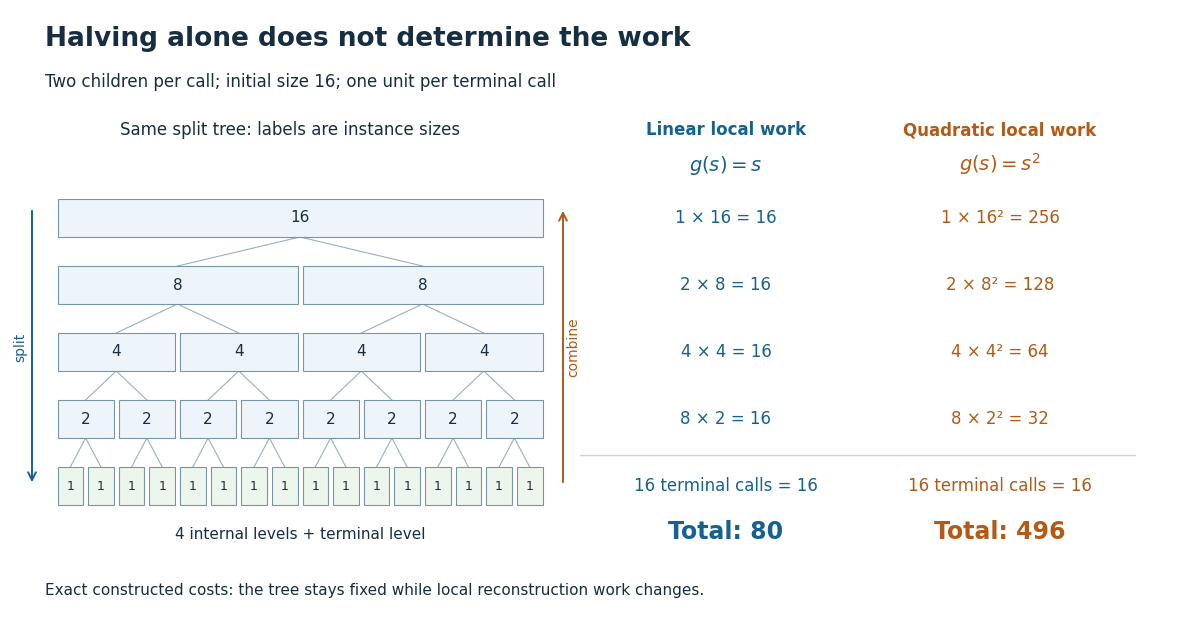

The matplotlib source for this figure: (Note: this script raises an exception after producing the figure.)
"""Draw exact work ledgers on a common halving tree (Python 3.14, matplotlib 3.10)."""

from pathlib import Path

import matplotlib.pyplot as plt
from matplotlib.patches import FancyArrowPatch, Rectangle


def main():
    plt.rcParams.update({"font.family": "DejaVu Sans", "font.size": 12})
    fig = plt.figure(figsize=(11.6, 6.2), dpi=120, facecolor="white")
    ax = fig.add_axes((0, 0, 1, 1), facecolor="white")
    ax.set(xlim=(0, 11.6), ylim=(0, 6.2))
    ax.axis("off")
    ink, blue, orange = "#172d41", "#17618f", "#b25a16"
    ax.text(0.35, 5.84, "Halving alone does not determine the work", fontsize=19,
            fontweight="bold", color=ink)
    ax.text(0.35, 5.43, "Two children per call; initial size 16; one unit per terminal call",
            color=ink, fontsize=12)
    ax.text(2.8, 4.95, "Same split tree: labels are instance sizes", ha="center", color=ink)
    ax.text(7.16, 4.95, "Linear local work", ha="center", color=blue, weight="bold")
    ax.text(9.90, 4.95, "Quadratic local work", ha="center", color=orange, weight="bold")
    ax.text(7.16, 4.59, r"$g(s)=s$", ha="center", color=blue, fontsize=14)
    ax.text(9.90, 4.59, r"$g(s)=s^2$", ha="center", color=orange, fontsize=14)

    x0, tree_width, row_height = 0.45, 4.9, 0.38
    level_ys = [4.12 - 0.67 * j for j in range(5)]
    for j, y in enumerate(level_ys):
        calls, size = 2 ** j, 16 // 2 ** j
        cell_width = tree_width / calls
        if j:
            previous_y = level_ys[j - 1]
            for i in range(calls):
                parent_x = x0 + (i // 2 + 0.5) * cell_width * 2
                child_x = x0 + (i + 0.5) * cell_width
                ax.plot([parent_x, child_x], [previous_y - row_height / 2, y + row_height / 2],
                        color="#9aafbd", linewidth=0.8, zorder=1)
        for i in range(calls):
            left = x0 + i * cell_width + 0.025
            ax.add_patch(Rectangle((left, y - row_height / 2), cell_width - 0.05,
                                   row_height, facecolor="#eef5fa" if j < 4 else "#edf6ec",
                                   edgecolor="#7895a8", linewidth=0.8, zorder=2))
            ax.text(left + (cell_width - 0.05) / 2, y, str(size), ha="center", va="center",
                    fontsize=11 if j < 4 else 9, color=ink, zorder=3)
        for x, color, power in [(7.16, blue, 1), (9.90, orange, 2)]:
            if j < 4:
                work = calls * size ** power
                expression = f"{calls} × {size}" + ("²" if power == 2 else "") + f" = {work}"
            else:
                expression = "16 terminal calls = 16"
            ax.text(x, y, expression, ha="center", va="center", color=color, fontsize=12)
        if j == 3:
            ax.plot([5.7, 11.25], [y - 0.36, y - 0.36], color="#c9d4db", lw=1)

    ax.add_patch(FancyArrowPatch((0.22, 4.22), (0.22, 1.45), arrowstyle="->",
                                mutation_scale=14, color=blue, linewidth=1.4))
    ax.text(0.10, 2.83, "split", rotation=90, ha="center", va="center", fontsize=10, color=blue)
    ax.add_patch(FancyArrowPatch((5.53, 1.45), (5.53, 4.22), arrowstyle="->",
                                mutation_scale=14, color=orange, linewidth=1.4))
    ax.text(5.63, 2.83, "combine", rotation=90, ha="center", va="center", fontsize=10, color=orange)
    ax.text(2.90, 0.91, "4 internal levels + terminal level", ha="center", color=ink, fontsize=11)
    ax.text(7.16, 0.91, "Total: 80", ha="center", color=blue, weight="bold", fontsize=17)
    ax.text(9.90, 0.91, "Total: 496", ha="center", color=orange, weight="bold", fontsize=17)
    ax.text(0.35, 0.35, "Exact constructed costs: the tree stays fixed while local reconstruction work changes.",
            color=ink, fontsize=11)
    fig.savefig(Path(__file__).stem + ".png", facecolor="white", transparent=False)
    plt.close(fig)


if __name__ == "__main__":
    main()
